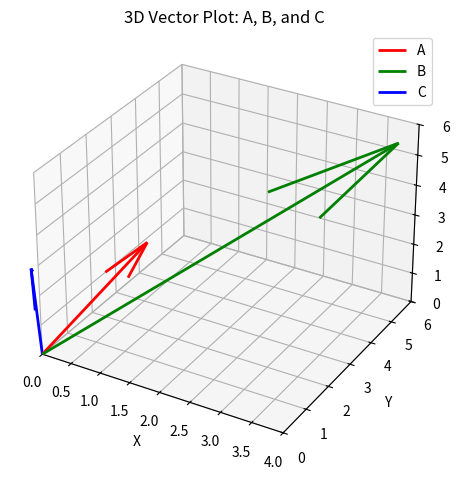

The script that saved this image:
import numpy as np
import matplotlib.pyplot as plt

A = np.array([1, 2, 3])
B = np.array([4, 5, 6])
C = np.cross(A, B)

# Create a 3D plot
fig = plt.figure()
ax = fig.add_subplot(111, projection='3d')

# Plot vectors A, B, and C
origin = [0, 0, 0]
ax.quiver(*origin, *A, color='r', label='A', linewidth=2)
ax.quiver(*origin, *B, color='g', label='B', linewidth=2)
ax.quiver(*origin, *C, color='b', label='C', linewidth=2)

# Set plot limits
ax.set_xlim([0, max(A[0], B[0], C[0], 1)])
ax.set_ylim([0, max(A[1], B[1], C[1], 1)])
ax.set_zlim([0, max(A[2], B[2], C[2], 1)])

# Add labels and legend
ax.set_xlabel('X')
ax.set_ylabel('Y')
ax.set_zlabel('Z')
ax.legend()

plt.title('3D Vector Plot: A, B, and C')
plt.tight_layout()
plt.show()
